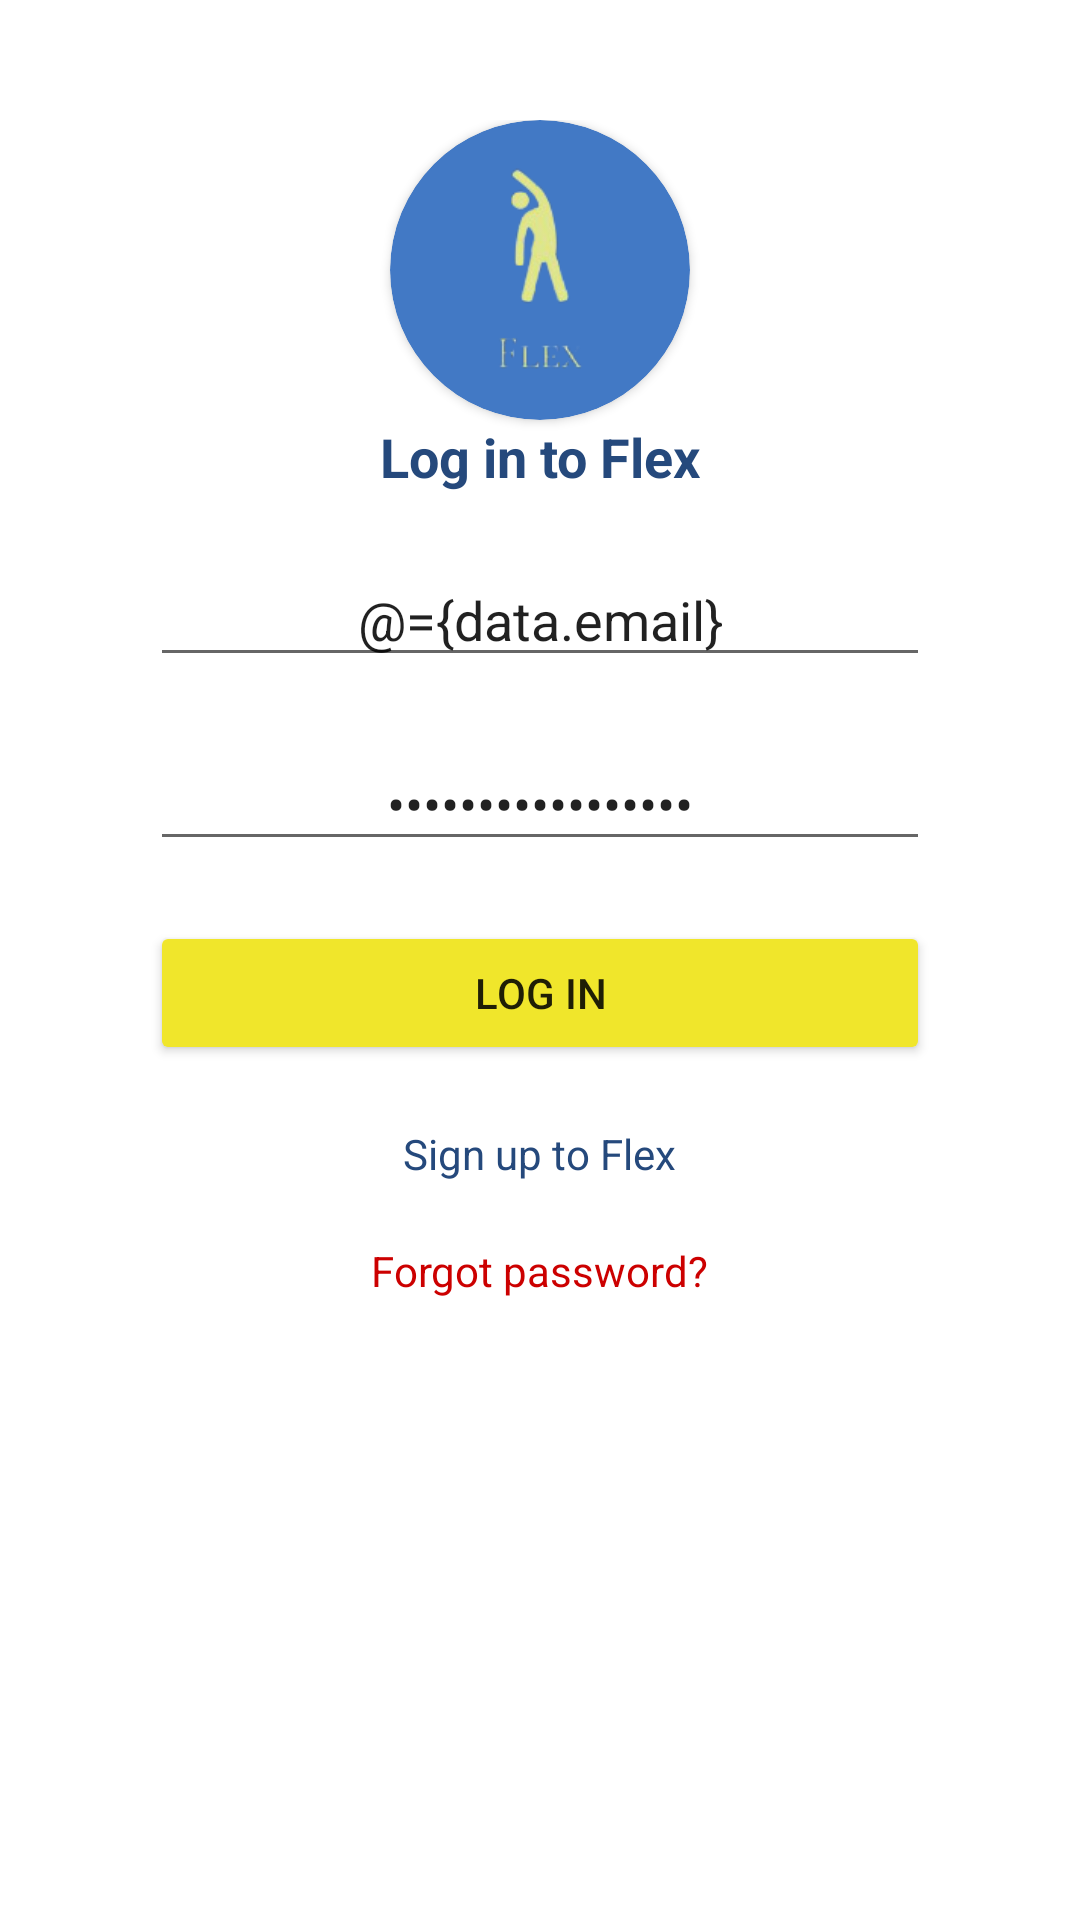

Reconstruct the res/layout file that produces this screen, plus the resources it refers to.
<!-- AndroidManifest.xml: application theme AppTheme -->
<!-- res/layout/fragment_login.xml -->
<?xml version="1.0" encoding="utf-8"?>
<layout xmlns:android="http://schemas.android.com/apk/res/android"
    xmlns:app="http://schemas.android.com/apk/res-auto">

    <data>

        <variable
            name="data"
            type="com.flexapp.flex.viewmodels.LoginViewModel" />

        <variable
            name="parent"
            type="com.flexapp.flex.interfaces.ILoginFragment" />

    </data>

    <LinearLayout
        android:gravity="center_horizontal"
        android:orientation="vertical"
        android:background="@color/colorBase"
        android:paddingTop="40dp"
        android:layout_width="match_parent"
        android:layout_height="match_parent">

        <androidx.cardview.widget.CardView
            android:layout_width="wrap_content"
            android:layout_height="wrap_content"
            android:backgroundTint="@color/colorPrimary"
            app:cardCornerRadius="50dp">

            <ImageView
                android:layout_width="100dp"
                android:layout_height="100dp"
                android:src="@drawable/logo_flex_1" />
        </androidx.cardview.widget.CardView>

        <TextView
            android:textSize="18sp"
            android:textStyle="bold"
            android:textColor="@color/colorPrimaryDark"
            android:gravity="center_horizontal"
            android:layout_width="match_parent"
            android:layout_height="wrap_content"
            android:text="Log in to Flex" />

        <EditText
            android:id="@+id/edit_text_email"
            android:layout_width="match_parent"
            android:layout_height="wrap_content"
            android:layout_marginLeft="50dp"
            android:layout_marginTop="20dp"
            android:layout_marginRight="50dp"
            android:hint="Email"
            android:text="@={data.email}"
            android:inputType="textEmailAddress"
            android:textAlignment="center" />

        <EditText
            android:id="@+id/edit_text_password"
            android:layout_width="match_parent"
            android:layout_height="wrap_content"
            android:layout_marginLeft="50dp"
            android:layout_marginTop="20dp"
            android:layout_marginRight="50dp"
            android:hint="Password"
            android:text="@={data.password}"
            android:inputType="textPassword"
            android:textAlignment="center" />

        <Button
            android:id="@+id/button_login"
            android:layout_width="match_parent"
            android:layout_height="wrap_content"
            android:layout_marginLeft="50dp"
            android:layout_marginTop="20dp"
            android:layout_marginRight="50dp"
            android:text="Log in"
            android:textAlignment="center"
            android:onClick="@{() -> parent.onLoginClick()}"
            android:backgroundTint="@color/colorAccent" />

        <TextView
            android:textColor="@color/colorPrimaryDark"
            android:id="@+id/text_view_sign_up"
            android:layout_width="wrap_content"
            android:layout_height="wrap_content"
            android:layout_marginTop="20dp"
            android:onClick="@{() -> parent.onRegisterClick()}"
            android:text="Sign up to Flex" />

        <TextView
            android:textColor="@android:color/holo_red_dark"
            android:id="@+id/text_view_forgot_password"
            android:layout_width="wrap_content"
            android:layout_height="wrap_content"
            android:layout_marginTop="20dp"
            android:onClick="@{() -> parent.onForgotPasswordClick()}"
            android:text="Forgot password?" />
    </LinearLayout>
</layout>
<!-- resources referenced by this layout -->
<resources>
  <color name="colorAccent">#f0e62b</color>
  <color name="colorBase">#ffffff</color>
  <color name="colorPrimary">#4279c5</color>
  <color name="colorPrimaryDark">#25497c</color>
  <!-- drawable logo_flex_1: png bitmap (drawable-v24, 10754 bytes) -->
  <style name="AppTheme" parent="Theme.AppCompat.Light.NoActionBar">
          
          <item name="android:datePickerMode">spinner</item>
          <item name="colorPrimary">@color/colorPrimary</item>
          <item name="colorPrimaryDark">@color/colorPrimaryDark</item>
          <item name="colorAccent">@color/colorAccent</item>
      </style>
</resources>
